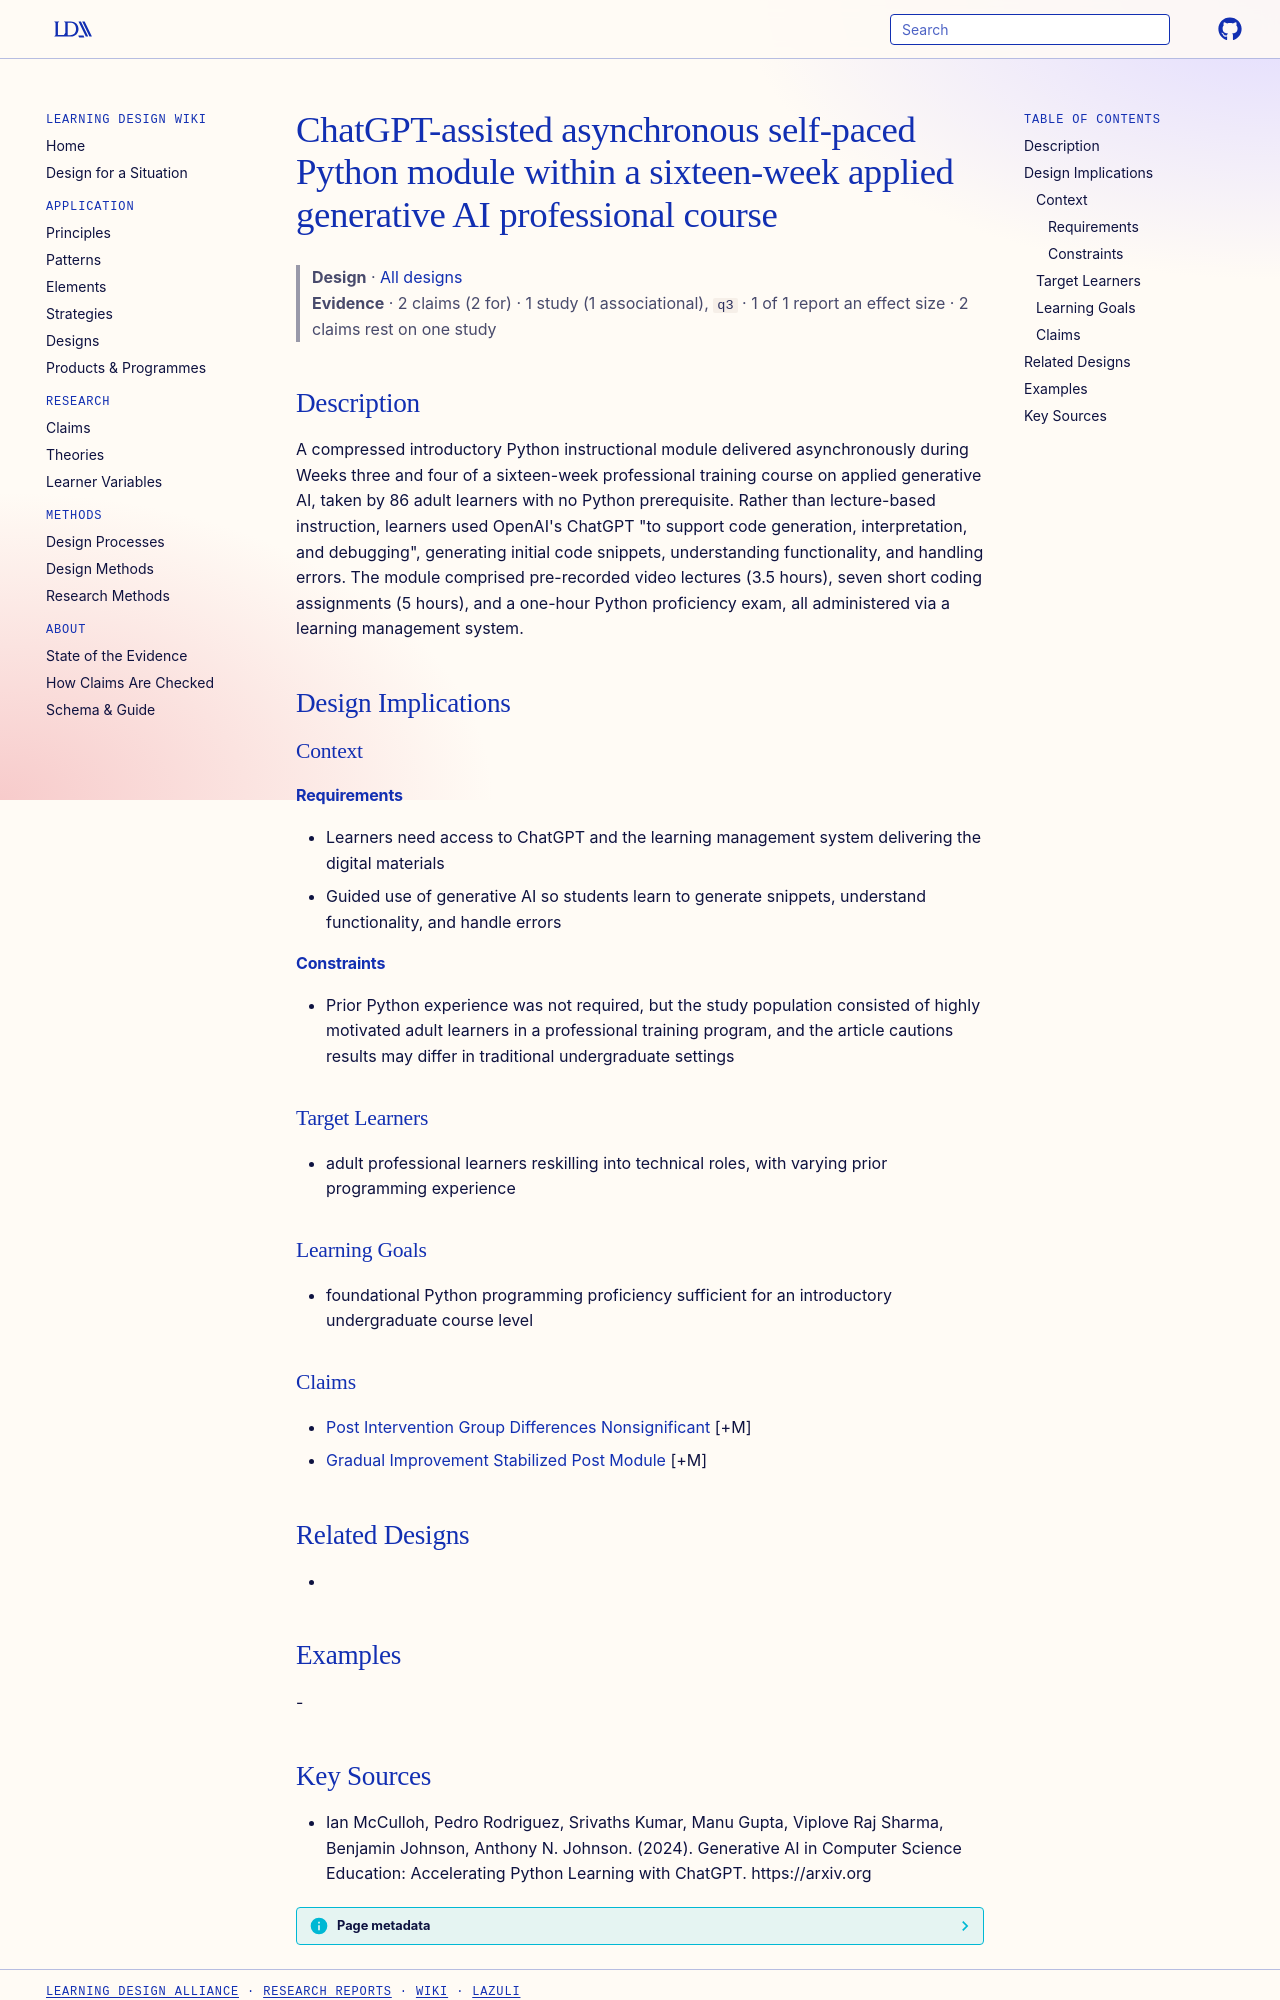

repository: Learning-Design-Alliance/learning-wiki · page: designs/chatgpt-assisted-python-module-element/index.html · generator: mkdocs

---
type: design
id: chatgpt-assisted-python-module-element
title: ChatGPT-assisted asynchronous self-paced Python module within a sixteen-week applied generative AI professional course
description: A compressed introductory Python instructional module delivered asynchronously during Weeks three and four of a sixteen-week professional training course on applied generative AI, taken by 86 adult learners with no Py...
status: review
generated:
  by: "process:settle-candidates"
  at: 2026-11-21
sources:
  - id: ian-mcculloh-2024
    resource: "https://arxiv.org"
    title: "Ian McCulloh, Pedro Rodriguez, Srivaths Kumar, Manu Gupta, Viplove Raj Sharma, Benjamin Johnson, Anthony N. Johnson. (2024). Generative AI in Computer Science Education: Accelerating Python Learning with ChatGPT. https://arxiv.org"
    author: Ian McCulloh, Pedro Rodriguez, Srivaths Kumar, Manu Gupta, Viplove Raj Sharma, Benjamin Johnson, Anthony N. Johnson
---

# ChatGPT-assisted asynchronous self-paced Python module within a sixteen-week applied generative AI professional course

> **Design** · [All designs](index.md)
> **Evidence** · 2 claims (2 for) · 1 study (1 associational), `q3` · 1 of 1 report an effect size · 2 claims rest on one study

## Description
A compressed introductory Python instructional module delivered asynchronously during Weeks three and four of a sixteen-week professional training course on applied generative AI, taken by 86 adult learners with no Python prerequisite. Rather than lecture-based instruction, learners used OpenAI's ChatGPT "to support code generation, interpretation, and debugging", generating initial code snippets, understanding functionality, and handling errors. The module comprised pre-recorded video lectures (3.5 hours), seven short coding assignments (5 hours), and a one-hour Python proficiency exam, all administered via a learning management system.

## Design Implications

### Context
#### Requirements
- Learners need access to ChatGPT and the learning management system delivering the digital materials
- Guided use of generative AI so students learn to generate snippets, understand functionality, and handle errors
#### Constraints
- Prior Python experience was not required, but the study population consisted of highly motivated adult learners in a professional training program, and the article cautions results may differ in traditional undergraduate settings

### Target Learners
- adult professional learners reskilling into technical roles, with varying prior programming experience

### Learning Goals
- foundational Python programming proficiency sufficient for an introductory undergraduate course level

### Claims
- [Post Intervention Group Differences Nonsignificant](../claims/post-intervention-group-differences-nonsignificant.md) [+M]
- [Gradual Improvement Stabilized Post Module](../claims/gradual-improvement-stabilized-post-module.md) [+M]

## Related Designs
- 

## Examples
-
